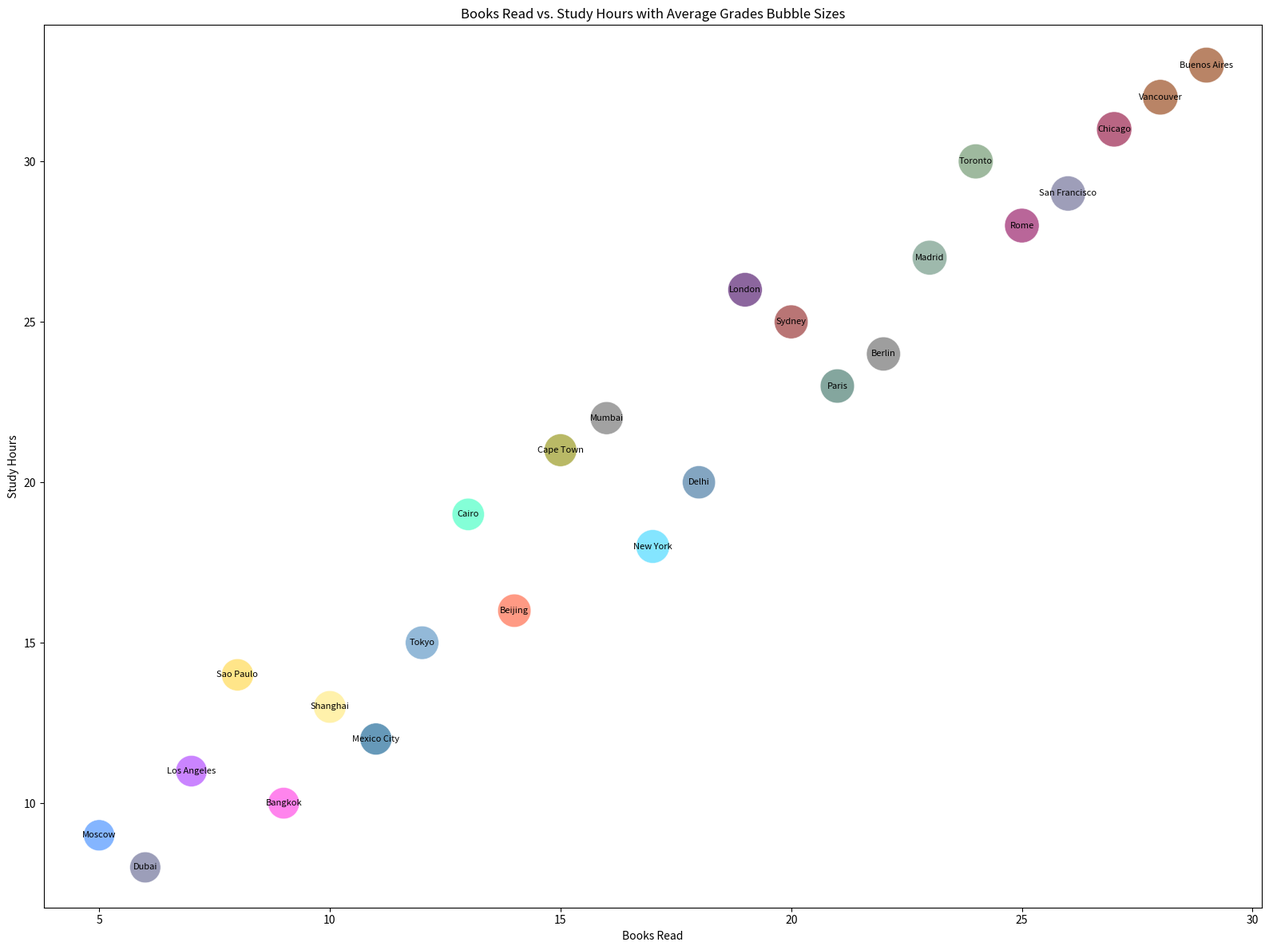

This figure's Python source:

import matplotlib.pyplot as plt

# Define data points
cities = ['Tokyo', 'Delhi', 'Shanghai', 'Sao Paulo', 'Mumbai', 'Mexico City', 'Beijing', 'Cairo', 'New York', 'Bangkok', 'Los Angeles', 'Moscow', 'Dubai', 'Sydney', 'Cape Town', 'Berlin', 'Paris', 'London', 'Rome', 'Madrid', 'Toronto', 'San Francisco', 'Chicago', 'Vancouver', 'Buenos Aires']
books_read = [12, 18, 10, 8, 16, 11, 14, 13, 17, 9, 7, 5, 6, 20, 15, 22, 21, 19, 25, 23, 24, 26, 27, 28, 29]
study_hours = [15, 20, 13, 14, 22, 12, 16, 19, 18, 10, 11, 9, 8, 25, 21, 24, 23, 26, 28, 27, 30, 29, 31, 32, 33]
average_grades = [90, 88, 85, 83, 87, 82, 89, 84, 91, 80, 79, 78, 77, 92, 86, 93, 94, 95, 96, 97, 98, 99, 100, 101, 102]

# Normalize grades for bubble sizes
size_factor = 10
sizes = [g * size_factor for g in average_grades]

# Define colors
colors = ['#4B8BBE', '#306998', '#FFE873', '#FFD43B', '#646464', '#00568B', '#FF5733', '#33FFBD', '#33D4FF', '#FF33E2', '#A833FF', '#3385FF', '#5B5D8B', '#8B1A1A', '#8B8B00', '#5D5D5D', '#336B5D', '#3F005D', '#8B0056', '#5D8B75', '#5D8B5D', '#5D5D8B', '#8B0033', '#8B3300', '#8B3300']

# Create the plot
plt.figure(figsize=(16,12))
plt.scatter(books_read, study_hours, s=sizes, c=colors, alpha=0.6, edgecolors='w', linewidth=0.5)

# Create labels and title
plt.title('Books Read vs. Study Hours with Average Grades Bubble Sizes')
plt.xlabel('Books Read')
plt.ylabel('Study Hours')

# Add city labels to the bubbles
for i, city in enumerate(cities):
    plt.text(books_read[i], study_hours[i], city, ha='center', va='center', fontsize=8)

# Show the plot
plt.tight_layout()
plt.show()
